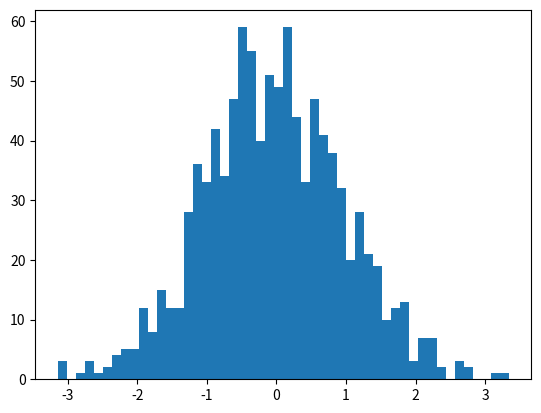

Write the Python code that produced this figure.
import matplotlib.pyplot as plt
import numpy as np

# x = np.linspace(1, 2*np.pi, 50)
# plt.plot(x, np.sin(x), x, np.cos(x), x, np.tan(x))
# plt.show()

x = np.random.randn(1000)
plt.hist(x, 50)
plt.show()
